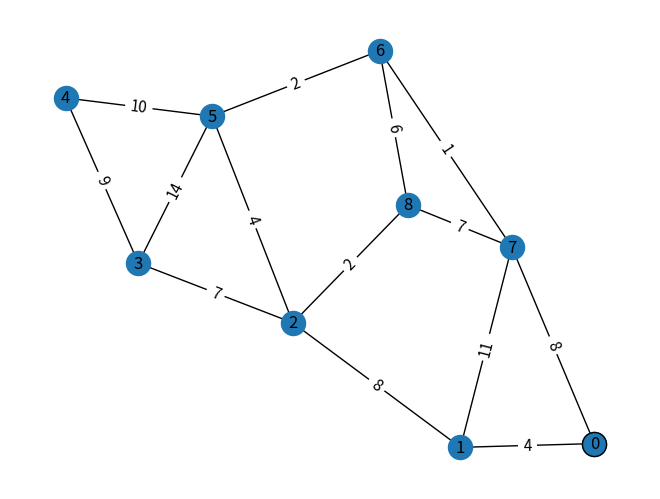
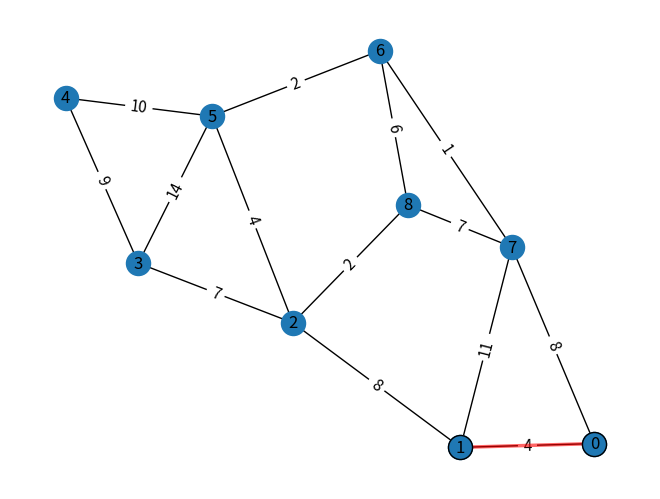
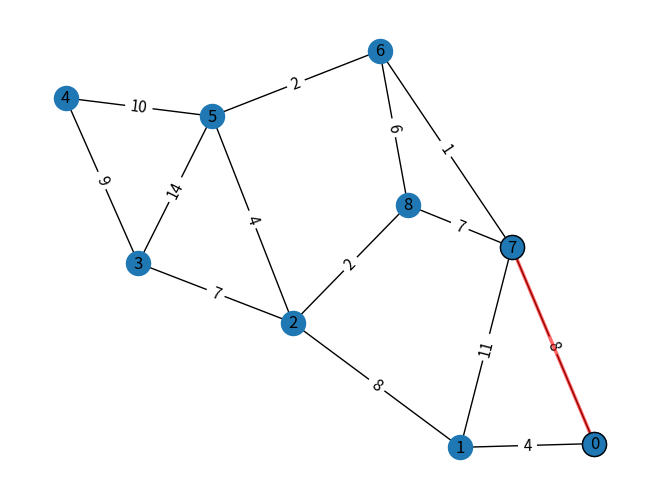
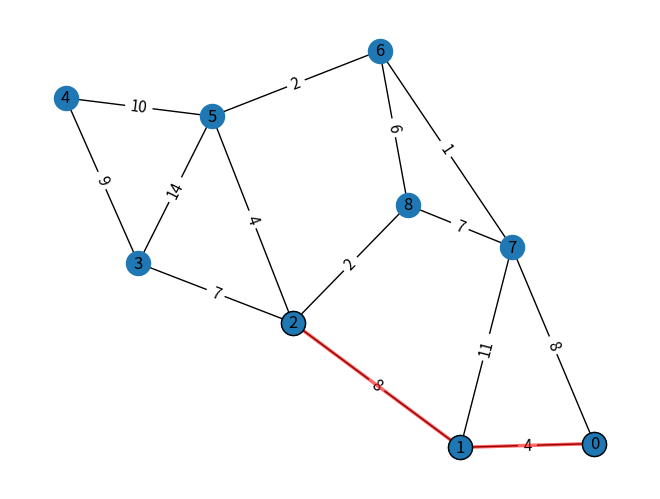
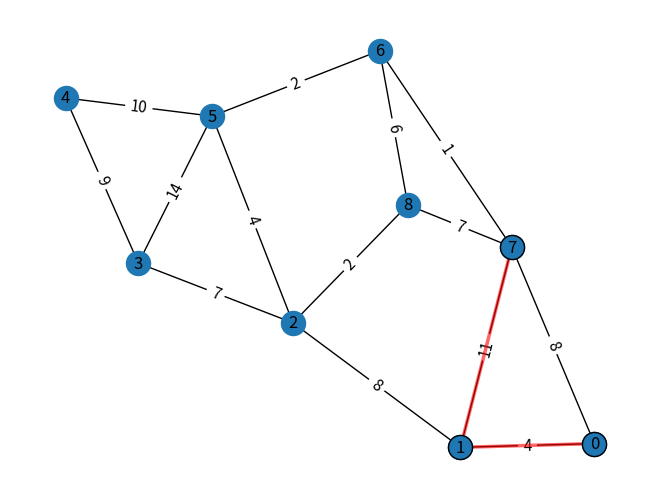
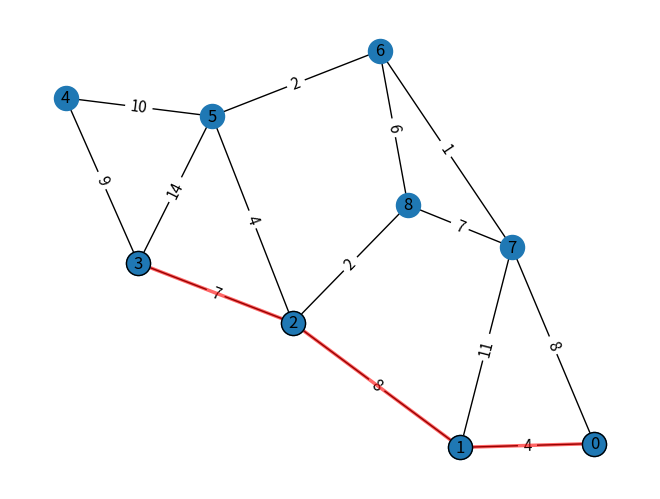
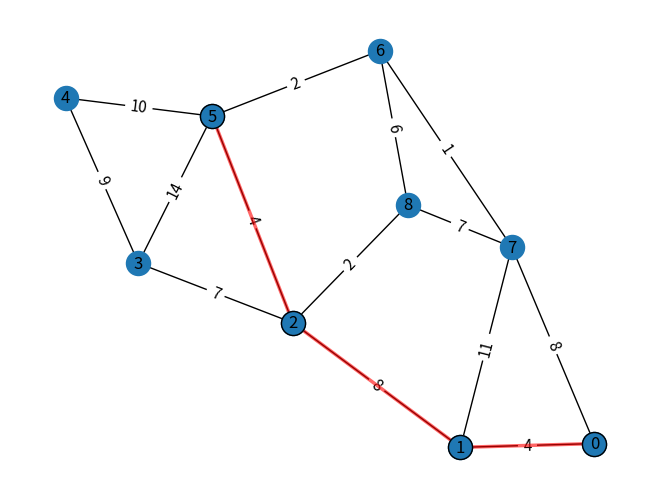
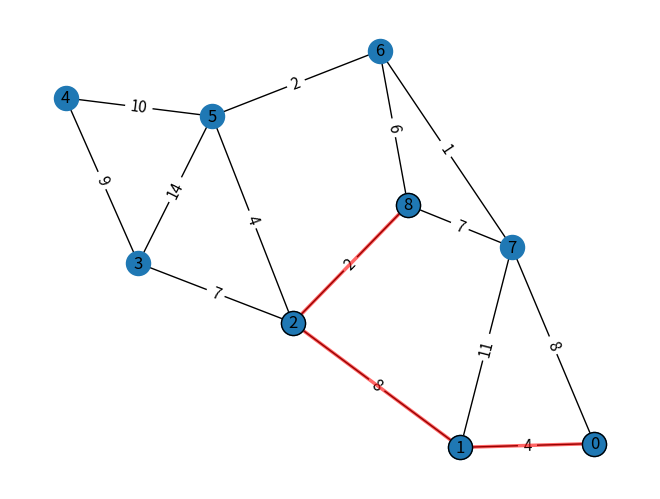
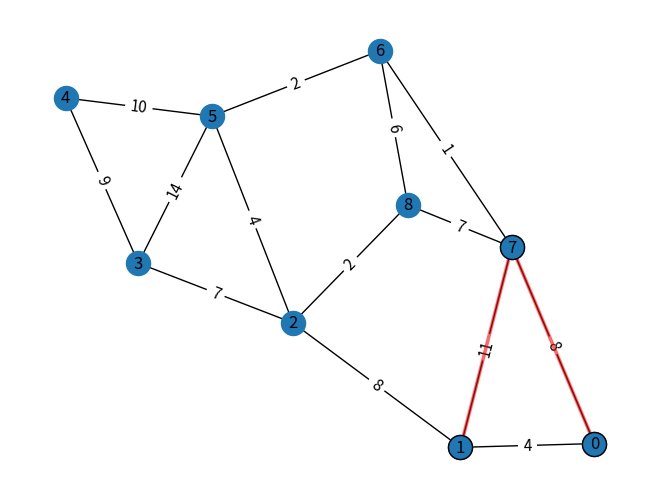
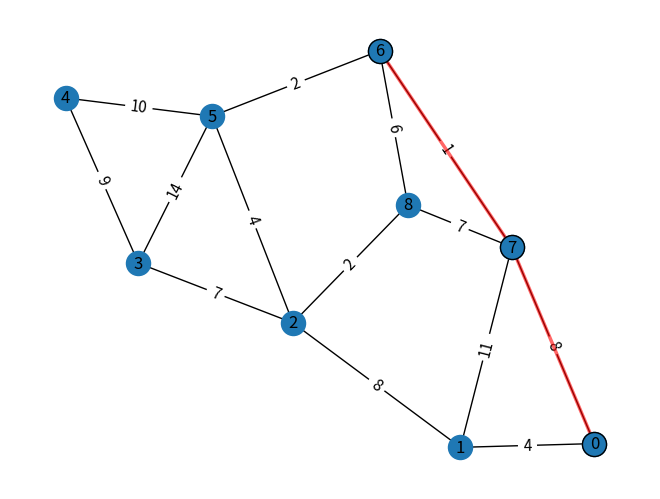
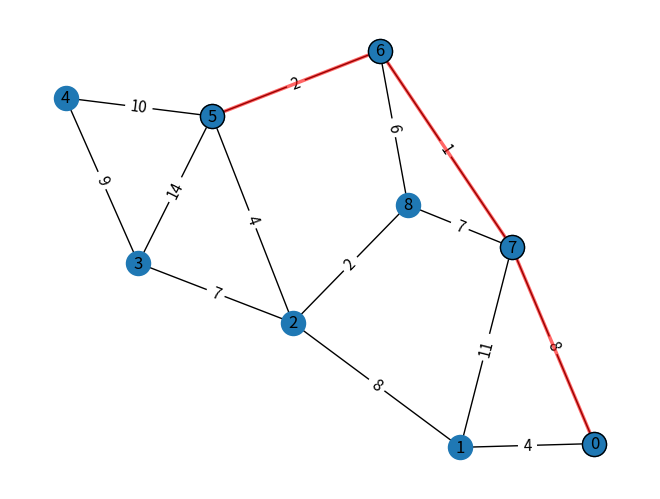
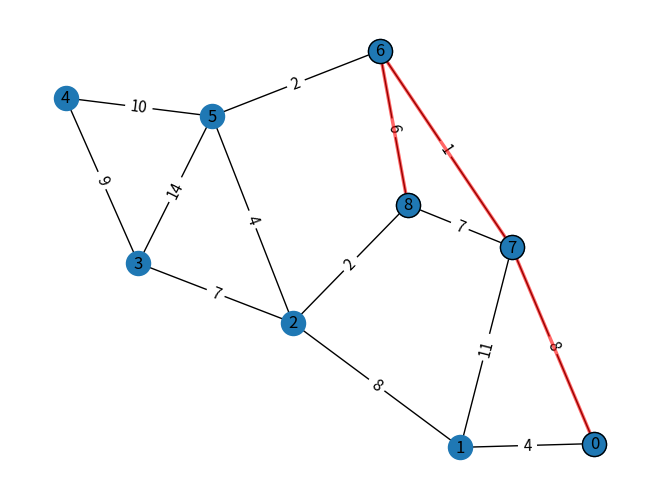
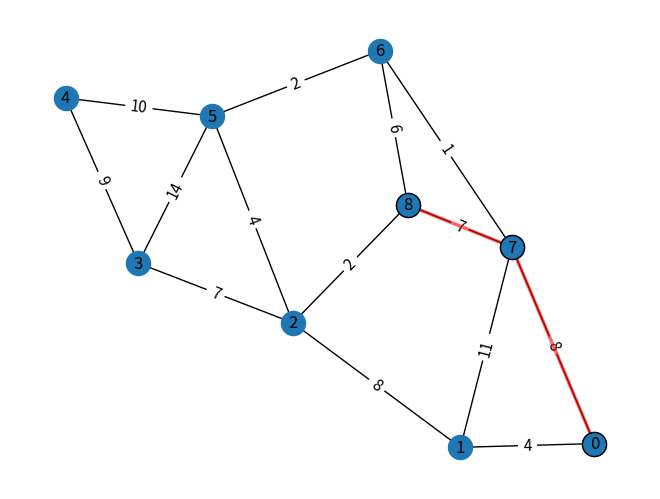
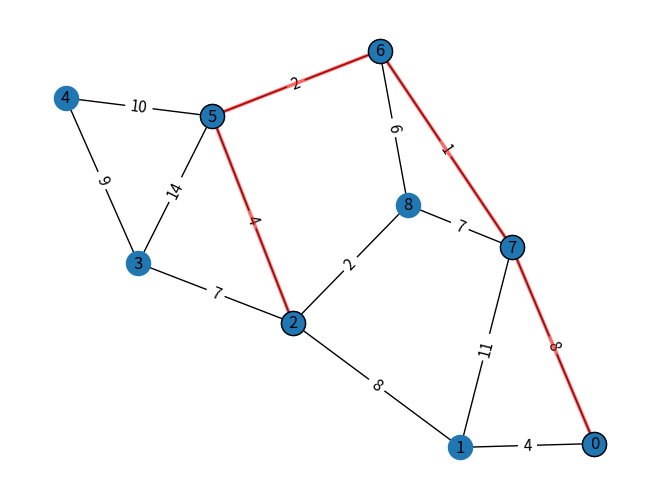
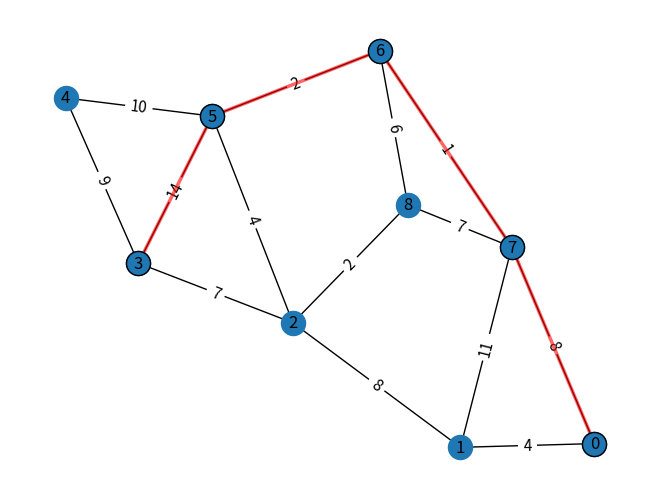
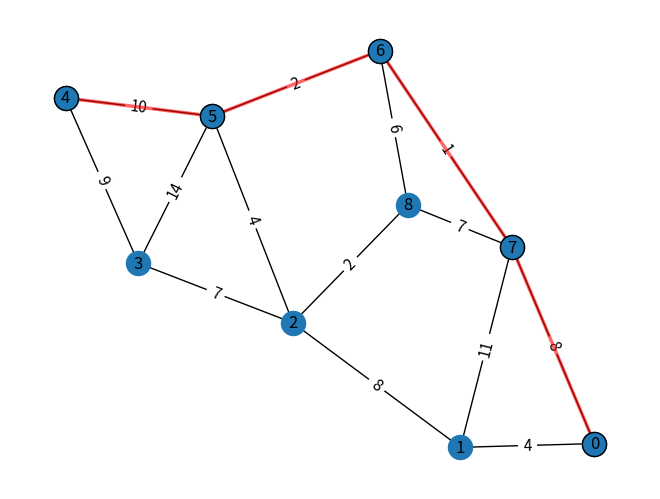

Source code (Python) for these figures, in order:
import math as m
import networkx as nx
import matplotlib.pyplot as plt
import matplotlib.animation
import sys

POCETAK = 0
CILJ = 4
FOUND = -10
put = [POCETAK]



def get_heuristika(cvor, max_v):
    h = cvor + 2
    while h > max_v:
        h -= 1
    return h


def ida_star(G, Graf, pos):
    treshold = get_heuristika(POCETAK, len(G))
    print("pocetni treshold" + str(treshold))
    while True:
        print("trenutni treshold" + str(treshold))
        temp = pretraga(POCETAK, 0, treshold, G, Graf, pos)
        if temp == FOUND:
            return FOUND
        treshold = temp


def pretraga(cvor, g, treshold, G, Graf, pos):
    print("maid")
    print(cvor)
    f = g + get_heuristika(cvor, len(G))
    print("Cvor " + str(cvor) + " : f " + str(f) + ", g " + str(g) + ", h " + str(get_heuristika(cvor, len(G))))
    if f > treshold:
        print("Cvor " + str(cvor) + " : f " + str(f) + " je vece od treshold" + str(treshold))
        return f
    if cvor == CILJ:
        print("Cvor " + str(cvor) + " : cilj je pronadjen. Cilj : " + str(CILJ))
        return FOUND
    min_el = m.inf
    susjedi = get_susjedi(cvor, G)
    global put
    for i in range(len(susjedi)):
        print(susjedi[i])
        if put.count(susjedi[i]) == 0:
            put.append(susjedi[i])
            if len(put) > 1:
                print(put)
                DrawGraph(Graf, put, pos)
            temp = pretraga(susjedi[i], g + G[cvor][susjedi[i]], treshold, G, Graf, pos)
            if temp == FOUND:
                return FOUND
            if temp < min_el:
                min_el = temp
            del put[len(put) - 1]

    print("\n")
    return min_el


def get_susjedi(cvor, G):
    susjedi = []
    for i in range(len(G)):
        if G[cvor][i] != m.inf:
            susjedi.append(i)
    return susjedi

# takes input from the file and creates a weighted graph
def CreateGraph(G):
    Graf = nx.Graph()
    wtMatrix = G
    n = len(wtMatrix)
    # Adds egdes along with their weights to the graph
    for i in range(n):
        for j in range(n)[i:]:
            if wtMatrix[i][j] > 0 and wtMatrix[i][j] != m.inf:
                Graf.add_edge(i, j, length=wtMatrix[i][j])
    return Graf


# draws the graph and displays the weights on the edges
def DrawGraph(Graf, msa, pos):
    if pos == []:
        pos = nx.spring_layout(Graf)

    nx.draw(Graf, pos, with_labels=True)  # with_labels=true is to show the node number in the output graph
    edge_labels = nx.get_edge_attributes(Graf, 'length')
    nx.draw_networkx_edge_labels(Graf, pos=pos, edge_labels=edge_labels, font_size=11)  # prints weight on all the edges
    null_nodes = nx.draw_networkx_nodes(G, pos=pos, nodelist=put)
    null_nodes.set_edgecolor("black")
    for i in range(len(msa)-1):
        if (msa[i], msa[i+1]) in Graf.edges():
            nx.draw_networkx_edges(Graf, pos, edgelist=[(msa[i], msa[i+1])], width=2.5, alpha=0.6, edge_color='r')
    plt.show()
    return pos



G = [[m.inf, 4, m.inf, m.inf, m.inf, m.inf, m.inf, 8, m.inf],
     [4, m.inf, 8, m.inf, m.inf, m.inf, m.inf, 11, m.inf],
     [m.inf, 8, m.inf, 7, m.inf, 4, m.inf, m.inf, 2],
     [m.inf, m.inf, 7, m.inf, 9, 14, m.inf, m.inf, m.inf],
     [m.inf, m.inf, m.inf, 9, m.inf, 10, m.inf, m.inf, m.inf],
     [m.inf, m.inf, 4, 14, 10, m.inf, 2, m.inf, m.inf],
     [m.inf, m.inf, m.inf, m.inf, m.inf, 2, m.inf, 1, 6],
     [8, 11, m.inf, m.inf, m.inf, m.inf, 1, m.inf, 7],
     [m.inf, m.inf, 2, m.inf, m.inf, m.inf, 6, 7, m.inf]]

Graf = CreateGraph(G)
pos = DrawGraph(Graf, [], [])
print(ida_star(G, Graf, pos))
print(put)
DrawGraph(Graf, put, pos)
